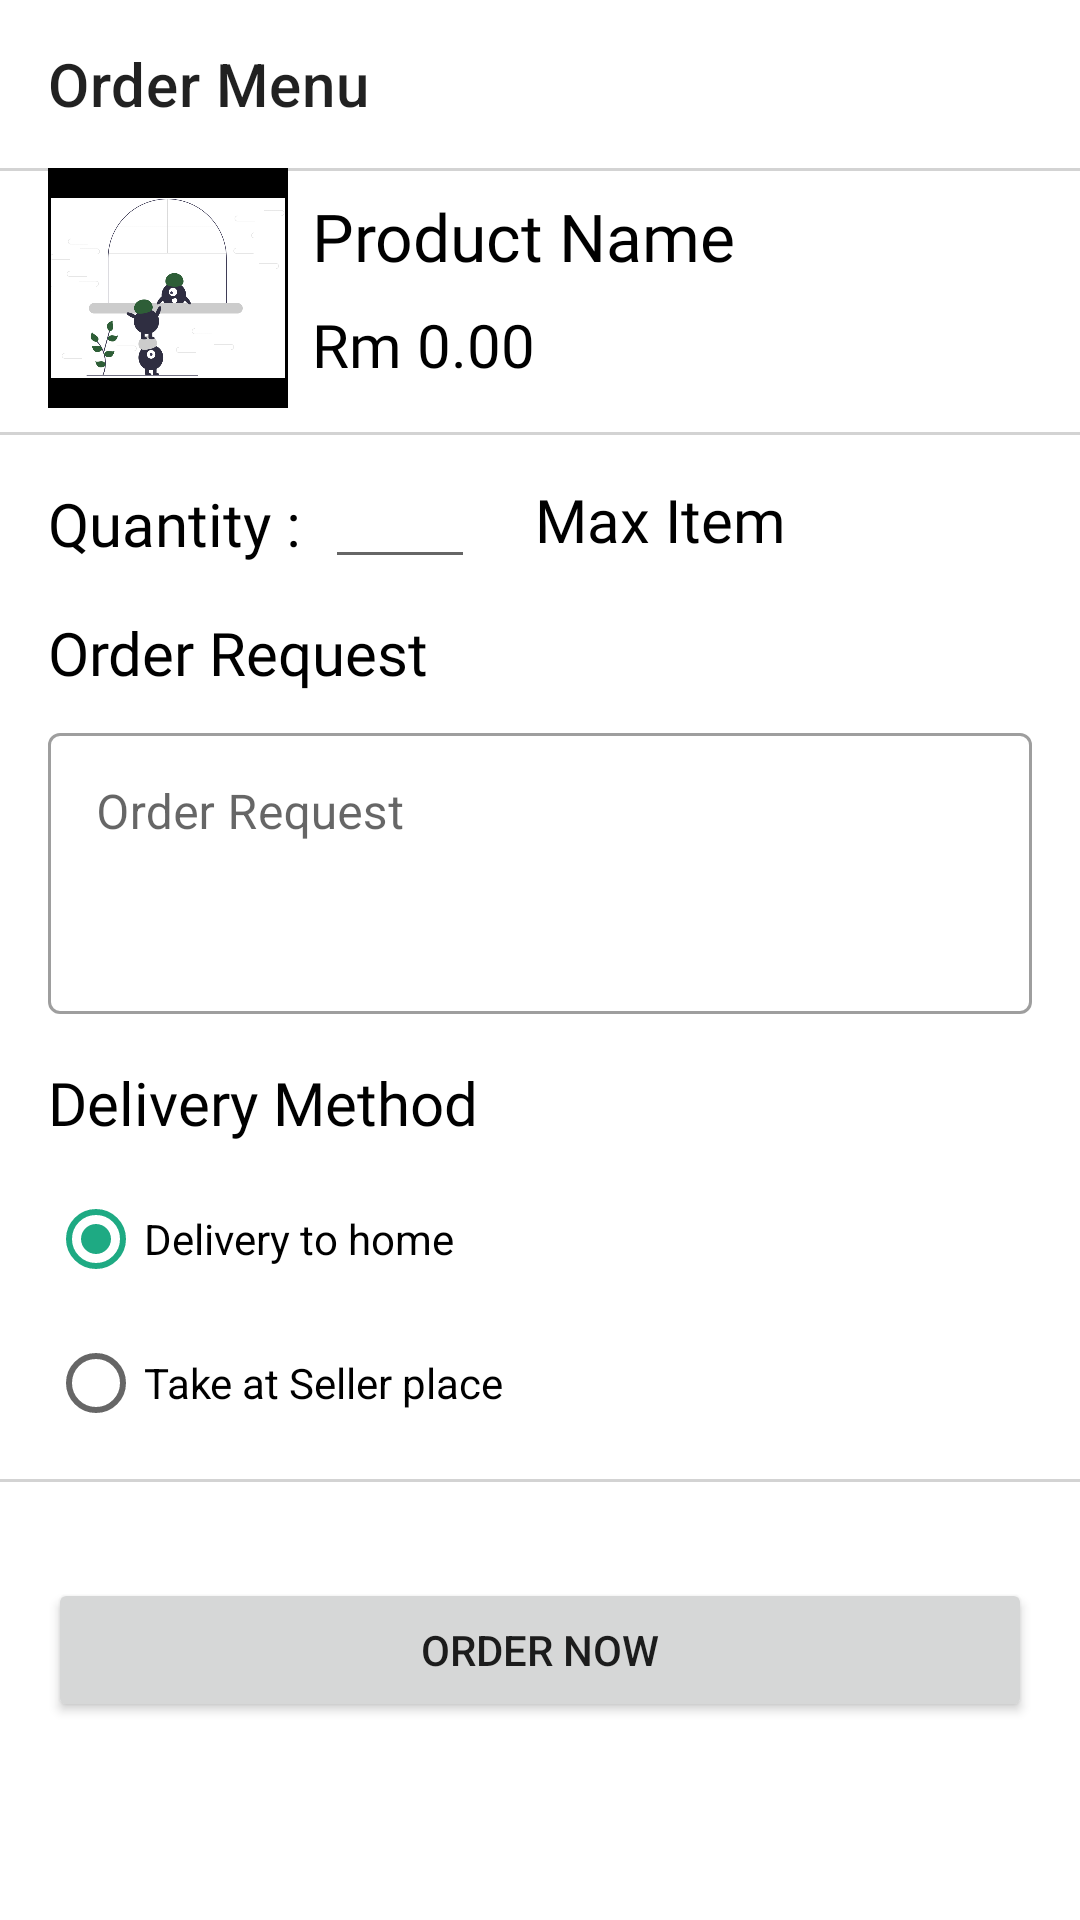

Android layout source for this screen:
<!-- AndroidManifest.xml: application theme Theme.CommunityMarketplace -->
<!-- res/layout/activity_order_menu_cust.xml -->
<?xml version="1.0" encoding="utf-8"?>
<androidx.constraintlayout.widget.ConstraintLayout xmlns:android="http://schemas.android.com/apk/res/android"
    xmlns:app="http://schemas.android.com/apk/res-auto"
    xmlns:tools="http://schemas.android.com/tools"
    android:layout_width="match_parent"
    android:layout_height="match_parent"
    tools:context=".marketplace.OrderMenuCustActivity">

    <com.google.android.material.appbar.AppBarLayout
        android:id="@+id/appBarLayout"
        android:layout_width="match_parent"
        android:layout_height="wrap_content"
        app:layout_constraintStart_toStartOf="parent"
        app:layout_constraintTop_toTopOf="parent"
        app:liftOnScroll="true">

        <com.google.android.material.appbar.MaterialToolbar
            android:id="@+id/toolbarOrderCustPay"
            android:layout_width="match_parent"
            android:layout_height="?attr/actionBarSize"
            android:background="@color/white"
            app:title="Order Menu" />

    </com.google.android.material.appbar.AppBarLayout>

    <View
        android:layout_width="match_parent"
        android:layout_height="1dp"
        android:background="#D3D3D3"
        android:id="@+id/order_line1"
        app:layout_constraintTop_toBottomOf="@+id/appBarLayout"
        />

    <androidx.core.widget.NestedScrollView
        android:layout_width="match_parent"
        android:layout_height="wrap_content"
        android:fillViewport="true"
        app:layout_constraintTop_toBottomOf="@+id/appBarLayout"
        tools:layout_editor_absoluteX="16dp">

        <androidx.constraintlayout.widget.ConstraintLayout
            android:layout_width="match_parent"
            android:layout_height="match_parent">

            <ImageView
                android:id="@+id/img_OrderCustPay"
                android:layout_width="wrap_content"
                android:layout_height="wrap_content"
                android:layout_marginStart="16dp"
                android:layout_weight="1"
                android:background="#000000"
                android:maxWidth="80dp"
                android:maxHeight="80dp"
                android:padding="1dp"
                android:src="@drawable/undraw_join_of2w"
                app:layout_constraintHeight_max="80dp"
                app:layout_constraintStart_toStartOf="parent"
                app:layout_constraintTop_toTopOf="parent"
                app:layout_constraintWidth_max="80dp" />

            <TextView
                android:id="@+id/txt_OrderCustPay_ProductName"
                android:layout_width="300dp"
                android:layout_height="wrap_content"
                android:layout_marginLeft="8dp"
                android:layout_marginTop="8dp"
                android:layout_weight="3"
                android:fontFamily="@font/roboto"
                android:text="Product Name"
                android:textColor="@color/black"
                android:textSize="22sp"
                android:textStyle="normal"
                app:layout_constraintStart_toEndOf="@+id/img_OrderCustPay"
                app:layout_constraintTop_toTopOf="parent" />

            <TextView
                android:id="@+id/txt_OrderCustPay_ProductPrice"
                android:layout_width="300dp"
                android:layout_height="wrap_content"
                android:layout_marginLeft="8dp"
                android:layout_marginTop="8dp"
                android:layout_weight="3"
                android:fontFamily="@font/roboto"
                android:text="Rm 0.00"
                android:textColor="@color/black"
                android:textSize="20sp"
                android:textStyle="normal"
                app:layout_constraintStart_toEndOf="@+id/img_OrderCustPay"
                app:layout_constraintTop_toBottomOf="@+id/txt_OrderCustPay_ProductName" />

            <View
                android:id="@+id/order_line2"
                android:layout_width="match_parent"
                android:layout_height="1dp"
                android:layout_marginTop="8dp"
                android:background="#D3D3D3"
                app:layout_constraintTop_toBottomOf="@+id/img_OrderCustPay" />

            <TextView
                android:id="@+id/txtView_OrderCustPay_productQuantity"
                android:layout_width="wrap_content"
                android:layout_height="wrap_content"
                android:layout_marginStart="16dp"
                android:layout_marginTop="16dp"
                android:fontFamily="@font/roboto_medium"
                android:text="Quantity :"
                android:textColor="@color/black"
                android:textSize="20sp"
                app:layout_constraintStart_toStartOf="parent"
                app:layout_constraintTop_toBottomOf="@+id/order_line2" />

            <TextView
                android:id="@+id/txtView_OrderCustPay_orderRequest"
                android:layout_width="wrap_content"
                android:layout_height="wrap_content"
                android:layout_marginStart="16dp"
                android:layout_marginTop="16dp"
                android:fontFamily="@font/roboto_medium"
                android:text="Order Request"
                android:textColor="@color/black"
                android:textSize="20sp"
                app:layout_constraintStart_toStartOf="parent"
                app:layout_constraintTop_toBottomOf="@+id/txtView_OrderCustPay_productQuantity" />

            <com.google.android.material.textfield.TextInputLayout
                android:id="@+id/register_OrderCustPay_orderRequest"
                style="@style/Widget.MaterialComponents.TextInputLayout.OutlinedBox"
                android:layout_width="match_parent"
                android:layout_height="wrap_content"
                android:layout_marginStart="16dp"
                android:layout_marginTop="8dp"
                android:layout_marginEnd="16dp"
                android:hint="Order Request"
                app:layout_constraintEnd_toEndOf="parent"
                app:layout_constraintStart_toStartOf="parent"
                app:layout_constraintTop_toBottomOf="@+id/txtView_OrderCustPay_orderRequest">

                <com.google.android.material.textfield.TextInputEditText
                    android:id="@+id/edt_OrderCustPay_orderRequest"
                    android:layout_width="match_parent"
                    android:layout_height="wrap_content"
                    android:gravity="start"
                    android:inputType="textMultiLine"
                    android:lines="3" />
            </com.google.android.material.textfield.TextInputLayout>

            <TextView
                android:id="@+id/txtView_OrderCustPay_orderDelivery"
                android:layout_width="wrap_content"
                android:layout_height="wrap_content"
                android:layout_marginStart="16dp"
                android:layout_marginTop="16dp"
                android:fontFamily="@font/roboto_medium"
                android:text="Delivery Method"
                android:textColor="@color/black"
                android:textSize="20sp"
                app:layout_constraintStart_toStartOf="parent"
                app:layout_constraintTop_toBottomOf="@+id/register_OrderCustPay_orderRequest" />

            <RadioGroup xmlns:android="http://schemas.android.com/apk/res/android"
                android:id="@+id/rd_OrderCustPay_deliveryType"
                android:layout_width="match_parent"
                android:layout_height="wrap_content"
                android:layout_marginStart="16dp"
                android:layout_marginTop="8dp"
                android:orientation="vertical"
                app:layout_constraintStart_toStartOf="parent"
                app:layout_constraintTop_toBottomOf="@+id/txtView_OrderCustPay_orderDelivery">

                <RadioButton
                    android:id="@+id/radio_OrderCustPay_delivery1"
                    android:layout_width="wrap_content"
                    android:layout_height="wrap_content"
                    android:checked="true"
                    android:text="Delivery to home" />

                <RadioButton
                    android:id="@+id/radio_OrderCustPay_delivery2"
                    android:layout_width="wrap_content"
                    android:layout_height="wrap_content"
                    android:text="Take at Seller place" />

            </RadioGroup>

            <View
                android:id="@+id/order_line3"
                android:layout_width="match_parent"
                android:layout_height="1dp"
                android:layout_marginTop="8dp"
                android:background="#D3D3D3"
                app:layout_constraintTop_toBottomOf="@+id/rd_OrderCustPay_deliveryType" />

            <Button
                android:id="@+id/btn_OrderCustPay_order"
                android:layout_width="match_parent"
                android:layout_height="wrap_content"
                android:layout_marginStart="16dp"
                android:layout_marginTop="32dp"
                android:layout_marginEnd="16dp"
                android:text="Order Now"
                app:layout_constraintStart_toStartOf="parent"
                app:layout_constraintTop_toBottomOf="@+id/order_line3" />

            <TextView
                android:layout_width="wrap_content"
                android:layout_height="wrap_content"
                android:layout_marginTop="40dp"
                app:layout_constraintStart_toStartOf="parent"
                app:layout_constraintTop_toBottomOf="@+id/btn_OrderCustPay_order" />

            <TextView
                android:id="@+id/txtView_OrderCustPay_maxItem"
                android:layout_width="wrap_content"
                android:layout_height="wrap_content"
                android:layout_marginStart="20dp"
                android:fontFamily="@font/roboto"
                android:text="Max Item"
                android:textColor="@color/black"
                android:textSize="20sp"
                app:layout_constraintBottom_toBottomOf="@+id/register_OrderCustPay_productQuantity"
                app:layout_constraintStart_toEndOf="@+id/register_OrderCustPay_productQuantity"
                app:layout_constraintTop_toTopOf="@+id/register_OrderCustPay_productQuantity" />

            <EditText
                android:id="@+id/register_OrderCustPay_productQuantity"
                android:layout_width="50dp"
                android:layout_height="40sp"
                android:layout_marginStart="8dp"
                android:layout_marginLeft="8dp"
                android:layout_marginTop="8dp"
                android:layout_marginEnd="16dp"
                android:gravity="center"
                app:layout_constraintStart_toEndOf="@+id/txtView_OrderCustPay_productQuantity"
                app:layout_constraintTop_toBottomOf="@+id/order_line2" />
        </androidx.constraintlayout.widget.ConstraintLayout>
    </androidx.core.widget.NestedScrollView>

</androidx.constraintlayout.widget.ConstraintLayout>
<!-- resources referenced by this layout -->
<resources>
  <color name="black">#FF000000</color>
  <color name="white">#FFFFFFFF</color>
  <!-- drawable undraw_join_of2w: png bitmap (drawable, 33216 bytes) -->
  <style name="Theme.CommunityMarketplace" parent="Theme.MaterialComponents.DayNight.NoActionBar">
          
          <item name="colorPrimary">#2e5e37</item>
          <item name="colorPrimaryVariant">#003410</item>
          <item name="colorOnPrimary">@color/white</item>
          
          <item name="colorSecondary">#1eaa83</item>
          <item name="colorSecondaryVariant">#007a56</item>
          <item name="colorOnSecondary">@color/black</item>
          
  
  
          
  
      </style>
</resources>
